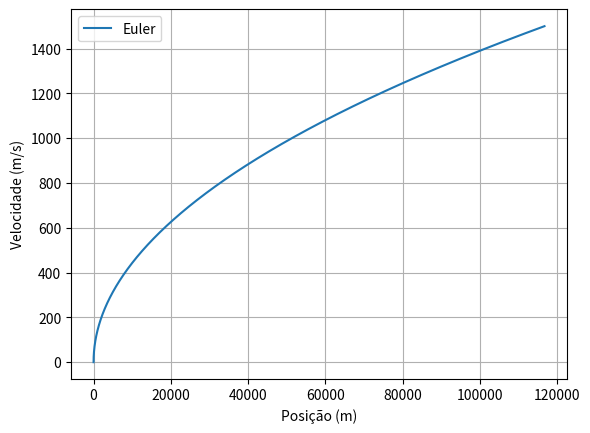
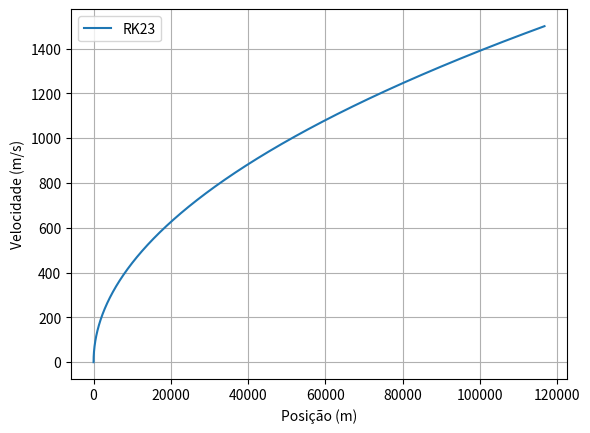
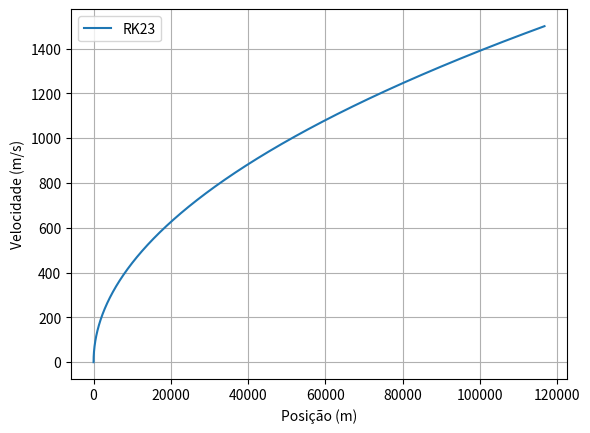

Python code for these plots, in order:
# Questão 3

import numpy as np
import matplotlib.pyplot as plt

# Constantes
g_0 = 9.81  # Aceleração gravitacional na superfície da Terra (m/s^2)
R = 6.37e6  # Raio da Terra (m)

# Função para a derivada de v em relação ao tempo (dv/dt = -g(0)*R^2 / (R + x)^2)
def dv_dt(x):
    return g_0 * R**2 / (R + x)**2

# Condições iniciais
vf = 1500
vi = 0
h = 0.1

# Listas para armazenar os resultados
v = [vi]
x = [0]
t = [0]
a = [0]

# Simulação usando o método de Euler com um loop while

i = 0 #i é a posição da lista

while v[i] < vf:
    # Calcula a próxima posição, velocidade e aceleração usando o método de Euler
    x_next = x[i] + h * v[i]
    v_next = v[i] + h * dv_dt(x[i])
    a_next = dv_dt(x_next)  # Agora, a aceleração é calculada usando a próxima posição
    # Adiciona os resultados às listas[]lskfnowenfqpeinqpefnpqiefn0
    x.append(x_next)
    v.append(v_next)
    a.append(a_next)

    # Atualiza o tempo
    t.append(t[i] + h)

    # Incrementa o contador
    i += 1

# Plotagem
plt.figure()
plt.plot(x, v, label='Euler')
plt.xlabel('Posição (m)')
plt.ylabel('Velocidade (m/s)')
plt.grid()
plt.legend()
plt.show()

x_rounded = round(x[-1], 1)
v_rounded = round(v[-1], 1)


print('A posição em que o foguete atingiu', v_rounded, 'm/s foi de:', x[-1], 'm')

# Listas para armazenar os resultados
v = [vi]
x = [0]
t = [0]

# Simulação usando o método de Euler modificado (método do ponto médio) com um loop while
i = 0
while v[i] < vf:
    # Método de Euler modificado
    k1 = h * dv_dt(x[i])
    k2 = h * dv_dt(x[i] + h/2)

    x_next = x[i] + h * v[i]
    v_next = v[i] + k2  # Atualização corrigida da velocidade

    # Adiciona os resultados às listas
    x.append(x_next)
    v.append(v_next)

    # Atualiza o tempo
    t.append(t[i] + h)

    # Incrementa o contador
    i += 1

# Plotagem
plt.figure()
plt.plot(x, v, label='RK23')
plt.xlabel('Posição (m)')
plt.ylabel('Velocidade (m/s)')
plt.grid()
plt.legend()
plt.show()

print('A posição em que o foguete atingiu', v_rounded, 'm/s foi de:', x[-1], 'm')


# Listas para armazenar os resultados
v = [vi]
x = [0]
t = [0]

i = 0
# Simulação usando o método de Runge-Kutta de quarta ordem (RK4) com um loop while
while v[i] < vf:
    # Método de Runge-Kutta de quarta ordem (RK4)
    k1 = h * dv_dt(x[i])
    k2 = h * dv_dt(x[i] + h/2)
    k3 = h * dv_dt(x[i] + h/2)
    k4 = h * dv_dt(x[i] + h)

    x_next = x[i] + h * v[i]
    v_next = v[i] + (k1 + 2*k2 + 2*k3 + k4) / 6

    # Adiciona os resultados às listas
    x.append(x_next)
    v.append(v_next)

    # Atualiza o tempo
    t.append(t[i] + h)

    # Incrementa o contador
    i += 1


# Plotagem
plt.figure()
plt.plot(x, v, label='RK23')
plt.xlabel('Posição (m)')
plt.ylabel('Velocidade (m/s)')
plt.grid()
plt.legend()
plt.show()
print('A posição em que o foguete atingiu', v_rounded, 'm/s foi de:', x[-1], 'm')
